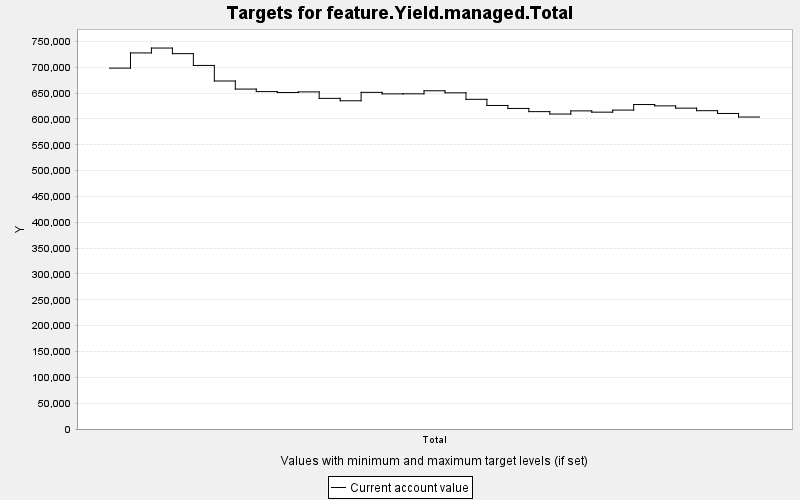

Data behind this chart, as committed beside it:
TARGET, PERIOD, YEAR, PERIODWIDTH, MINIMUM, MAXIMUM, MINWEIGHT, MAXWEIGHT, CURRENT, SUMMARY
feature.Yield.managed.Total, 0, 0, 10.0, 0.0, 10000, 1.0, 1.0, 698279, 0.0
feature.Yield.managed.Total, 1, 10, 10.0, 0.0, 10000, 1.0, 1.0, 727696, 0.0
feature.Yield.managed.Total, 2, 20, 10.0, 0.0, 10000, 1.0, 1.0, 737125, 0.0
feature.Yield.managed.Total, 3, 30, 10.0, 0.0, 10000, 1.0, 1.0, 726271, 0.0
feature.Yield.managed.Total, 4, 40, 10.0, 0.0, 10000, 1.0, 1.0, 703465, 0.0
feature.Yield.managed.Total, 5, 50, 10.0, 0.0, 10000, 1.0, 1.0, 673360, 0.0
feature.Yield.managed.Total, 6, 60, 10.0, 0.0, 10000, 1.0, 1.0, 657750, 0.0
feature.Yield.managed.Total, 7, 70, 10.0, 0.0, 10000, 1.0, 1.0, 652873, 0.0
feature.Yield.managed.Total, 8, 80, 10.0, 0.0, 10000, 1.0, 1.0, 651045, 0.0
feature.Yield.managed.Total, 9, 90, 10.0, 0.0, 10000, 1.0, 1.0, 652292, 0.0
feature.Yield.managed.Total, 10, 100, 10.0, 0.0, 10000, 1.0, 1.0, 639763, 0.0
feature.Yield.managed.Total, 11, 110, 10.0, 0.0, 10000, 1.0, 1.0, 635102, 0.0
feature.Yield.managed.Total, 12, 120, 10.0, 0.0, 10000, 1.0, 1.0, 651405, 0.0
feature.Yield.managed.Total, 13, 130, 10.0, 0.0, 10000, 1.0, 1.0, 648454, 0.0
feature.Yield.managed.Total, 14, 140, 10.0, 0.0, 10000, 1.0, 1.0, 648571, 0.0
feature.Yield.managed.Total, 15, 150, 10.0, 0.0, 10000, 1.0, 1.0, 654440, 0.0
feature.Yield.managed.Total, 16, 160, 10.0, 0.0, 10000, 1.0, 1.0, 650502, 0.0
feature.Yield.managed.Total, 17, 170, 10.0, 0.0, 10000, 1.0, 1.0, 637915, 0.0
feature.Yield.managed.Total, 18, 180, 10.0, 0.0, 10000, 1.0, 1.0, 626017, 0.0
feature.Yield.managed.Total, 19, 190, 10.0, 0.0, 10000, 1.0, 1.0, 620260, 0.0
feature.Yield.managed.Total, 20, 200, 10.0, 0.0, 10000, 1.0, 1.0, 614095, 0.0
feature.Yield.managed.Total, 21, 210, 10.0, 0.0, 10000, 1.0, 1.0, 609429, 0.0
feature.Yield.managed.Total, 22, 220, 10.0, 0.0, 10000, 1.0, 1.0, 615519, 0.0
feature.Yield.managed.Total, 23, 230, 10.0, 0.0, 10000, 1.0, 1.0, 613079, 0.0
feature.Yield.managed.Total, 24, 240, 10.0, 0.0, 10000, 1.0, 1.0, 617085, 0.0
feature.Yield.managed.Total, 25, 250, 10.0, 0.0, 10000, 1.0, 1.0, 627832, 0.0
feature.Yield.managed.Total, 26, 260, 10.0, 0.0, 10000, 1.0, 1.0, 625259, 0.0
feature.Yield.managed.Total, 27, 270, 10.0, 0.0, 10000, 1.0, 1.0, 620837, 0.0
feature.Yield.managed.Total, 28, 280, 10.0, 0.0, 10000, 1.0, 1.0, 615927, 0.0
feature.Yield.managed.Total, 29, 290, 10.0, 0.0, 10000, 1.0, 1.0, 610538, 0.0
feature.Yield.managed.Total, 30, 300, 10.0, 0.0, 10000, 1.0, 1.0, 603662, 0.0
